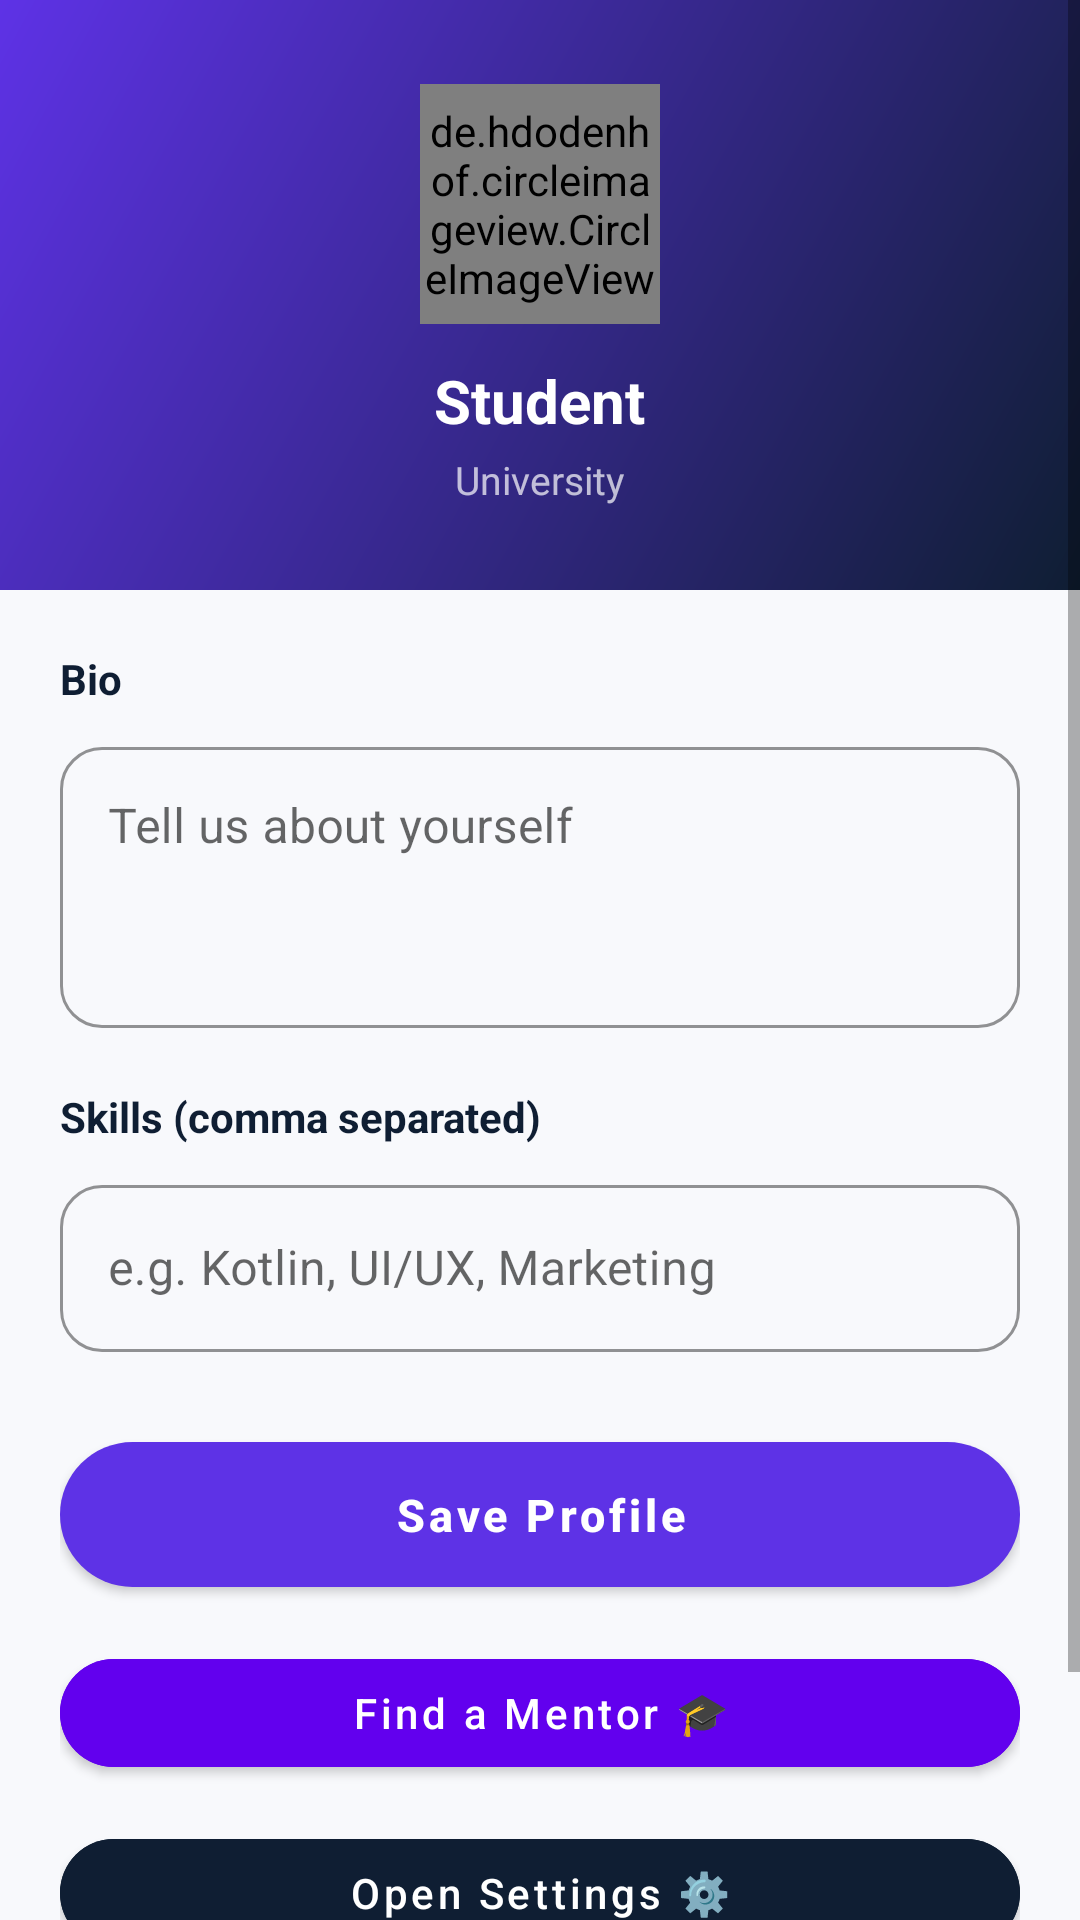

Here is an Android app screen rendered from its layout file. Give the layout XML and the strings, colors and styles it references.
<!-- AndroidManifest.xml: application theme Theme.PitchPerfect -->
<!-- res/layout/fragment_profile.xml -->
<?xml version="1.0" encoding="utf-8"?>
<ScrollView xmlns:android="http://schemas.android.com/apk/res/android"
    xmlns:app="http://schemas.android.com/apk/res-auto"
    android:layout_width="match_parent"
    android:layout_height="match_parent"
    android:background="@color/bg_light">

    <LinearLayout
        android:layout_width="match_parent"
        android:layout_height="wrap_content"
        android:orientation="vertical">

        
        <LinearLayout
            android:layout_width="match_parent"
            android:layout_height="wrap_content"
            android:background="@drawable/bg_navy_gradient"
            android:orientation="vertical"
            android:gravity="center"
            android:padding="28dp">

            <de.hdodenhof.circleimageview.CircleImageView
                android:layout_width="80dp"
                android:layout_height="80dp"
                android:background="@color/purple"
                android:src="@android:drawable/ic_menu_myplaces"
                app:civ_border_color="@color/white"
                app:civ_border_width="3dp" />

            <TextView
                android:id="@+id/tvProfileName"
                android:layout_width="wrap_content"
                android:layout_height="wrap_content"
                android:layout_marginTop="12dp"
                android:text="Student"
                android:textColor="@color/white"
                android:textSize="20sp"
                android:textStyle="bold" />

            <TextView
                android:id="@+id/tvProfileUniversity"
                android:layout_width="wrap_content"
                android:layout_height="wrap_content"
                android:layout_marginTop="4dp"
                android:text="University"
                android:textColor="#B3FFFFFF"
                android:textSize="13sp" />
        </LinearLayout>

        
        <LinearLayout
            android:layout_width="match_parent"
            android:layout_height="wrap_content"
            android:orientation="vertical"
            android:padding="20dp">

            <TextView
                android:layout_width="wrap_content"
                android:layout_height="wrap_content"
                android:text="Bio"
                android:textColor="@color/text_dark"
                android:textSize="14sp"
                android:textStyle="bold"
                android:layout_marginBottom="8dp" />

            <com.google.android.material.textfield.TextInputLayout
                style="@style/PitchInput"
                android:layout_width="match_parent"
                android:layout_height="wrap_content"
                android:hint="Tell us about yourself">
                <com.google.android.material.textfield.TextInputEditText
                    android:id="@+id/etBio"
                    android:layout_width="match_parent"
                    android:layout_height="wrap_content"
                    android:minLines="3"
                    android:gravity="top" />
            </com.google.android.material.textfield.TextInputLayout>

            <TextView
                android:layout_width="wrap_content"
                android:layout_height="wrap_content"
                android:layout_marginTop="20dp"
                android:text="Skills (comma separated)"
                android:textColor="@color/text_dark"
                android:textSize="14sp"
                android:textStyle="bold"
                android:layout_marginBottom="8dp" />

            <com.google.android.material.textfield.TextInputLayout
                style="@style/PitchInput"
                android:layout_width="match_parent"
                android:layout_height="wrap_content"
                android:hint="e.g. Kotlin, UI/UX, Marketing">
                <com.google.android.material.textfield.TextInputEditText
                    android:id="@+id/etSkills"
                    android:layout_width="match_parent"
                    android:layout_height="wrap_content" />
            </com.google.android.material.textfield.TextInputLayout>

            
            <com.google.android.material.button.MaterialButton
                android:id="@+id/btnSaveProfile"
                style="@style/PitchButton"
                android:layout_width="match_parent"
                android:layout_height="wrap_content"
                android:layout_marginTop="24dp"
                android:text="Save Profile" />

            
            <com.google.android.material.button.MaterialButton
                android:id="@+id/btnFindMentor"
                android:layout_width="match_parent"
                android:layout_height="wrap_content"
                android:layout_marginTop="12dp"
                android:text="Find a Mentor 🎓"
                android:textColor="@color/white"
                android:textAllCaps="false"
                android:backgroundTint="#6200EE"
                app:cornerRadius="28dp" />

            
            <com.google.android.material.button.MaterialButton
                android:id="@+id/btnSettings"
                android:layout_width="match_parent"
                android:layout_height="wrap_content"
                android:layout_marginTop="12dp"
                android:text="Open Settings ⚙️"
                android:textColor="@color/white"
                android:textAllCaps="false"
                android:backgroundTint="@color/navy"
                app:cornerRadius="28dp" />

            
            <com.google.android.material.button.MaterialButton
                android:id="@+id/btnLogout"
                android:layout_width="match_parent"
                android:layout_height="wrap_content"
                android:layout_marginTop="12dp"
                android:text="Logout"
                android:textColor="@color/red"
                android:textAllCaps="false"
                android:backgroundTint="@android:color/transparent"
                app:strokeColor="@color/red"
                app:strokeWidth="1dp"
                app:cornerRadius="28dp" />
        </LinearLayout>
    </LinearLayout>
</ScrollView>
<!-- resources referenced by this layout -->
<resources>
  <color name="bg_light">#F8F9FC</color>
  <color name="navy">#0F1E33</color>
  <color name="purple">#5E32E6</color>
  <color name="red">#EF4444</color>
  <color name="text_dark">#0F1E33</color>
  <color name="white">#FFFFFF</color>
  <!-- drawable bg_navy_gradient (drawable) -->
  <?xml version="1.0" encoding="utf-8"?>
  <shape xmlns:android="http://schemas.android.com/apk/res/android">
      <gradient
          android:angle="135"
          android:startColor="#0F1E33"
          android:endColor="#5E32E6"
          android:type="linear" />
  </shape>
  <style name="PitchButton" parent="Widget.MaterialComponents.Button">
          <item name="android:textAllCaps">false</item>
          <item name="android:textSize">15sp</item>
          <item name="android:textStyle">bold</item>
          <item name="cornerRadius">28dp</item>
          <item name="android:paddingTop">14dp</item>
          <item name="android:paddingBottom">14dp</item>
          <item name="backgroundTint">@color/purple</item>
      </style>
  <style name="PitchInput" parent="Widget.MaterialComponents.TextInputLayout.OutlinedBox">
          <item name="boxCornerRadiusTopStart">14dp</item>
          <item name="boxCornerRadiusTopEnd">14dp</item>
          <item name="boxCornerRadiusBottomStart">14dp</item>
          <item name="boxCornerRadiusBottomEnd">14dp</item>
          <item name="boxStrokeColor">@color/purple</item>
          <item name="hintTextColor">@color/purple</item>
      </style>
  <style name="Theme.PitchPerfect" parent="Theme.MaterialComponents.Light.NoActionBar">
          <item name="colorPrimary">@color/purple</item>
          <item name="colorPrimaryVariant">@color/purple_dark</item>
          <item name="colorOnPrimary">@color/white</item>
          <item name="colorSecondary">@color/navy</item>
          <item name="android:statusBarColor">@color/navy</item>
          <item name="android:windowLightStatusBar">false</item>
          <item name="android:windowBackground">@color/bg_light</item>
      </style>
  <color name="purple_dark">#4A28C0</color>
</resources>
